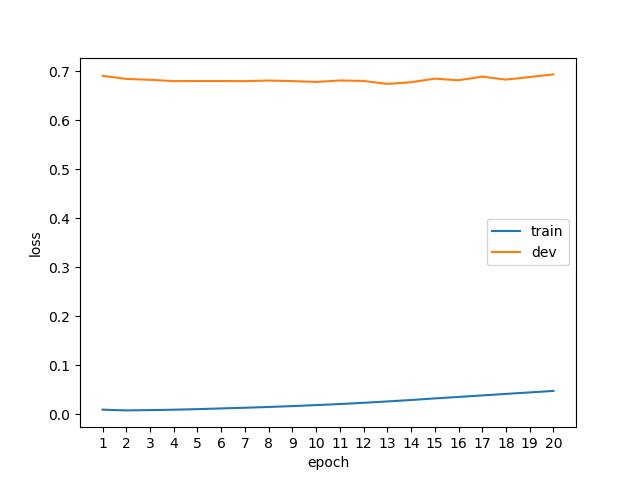

The file beside this chart, header and first rows:
epoch, phase, loss
1, train, 0.0094
1, dev, 0.6911
2, train, 0.0079
2, dev, 0.6848
3, train, 0.0085
3, dev, 0.6830
4, train, 0.0093
4, dev, 0.6803
5, train, 0.0105
5, dev, 0.6805
6, train, 0.0119
6, dev, 0.6805
7, train, 0.0133
7, dev, 0.6802
8, train, 0.0149
8, dev, 0.6815
9, train, 0.0167
9, dev, 0.6803
10, train, 0.0187
10, dev, 0.6786
11, train, 0.0209
11, dev, 0.6816
12, train, 0.0234
12, dev, 0.6806
13, train, 0.0262
13, dev, 0.6746
14, train, 0.0291
14, dev, 0.6780
15, train, 0.0324
15, dev, 0.6853
16, train, 0.0354
16, dev, 0.6821
17, train, 0.0385
17, dev, 0.6894
18, train, 0.0416
18, dev, 0.6834
19, train, 0.0446
19, dev, 0.6886
20, train, 0.0477
20, dev, 0.6940
